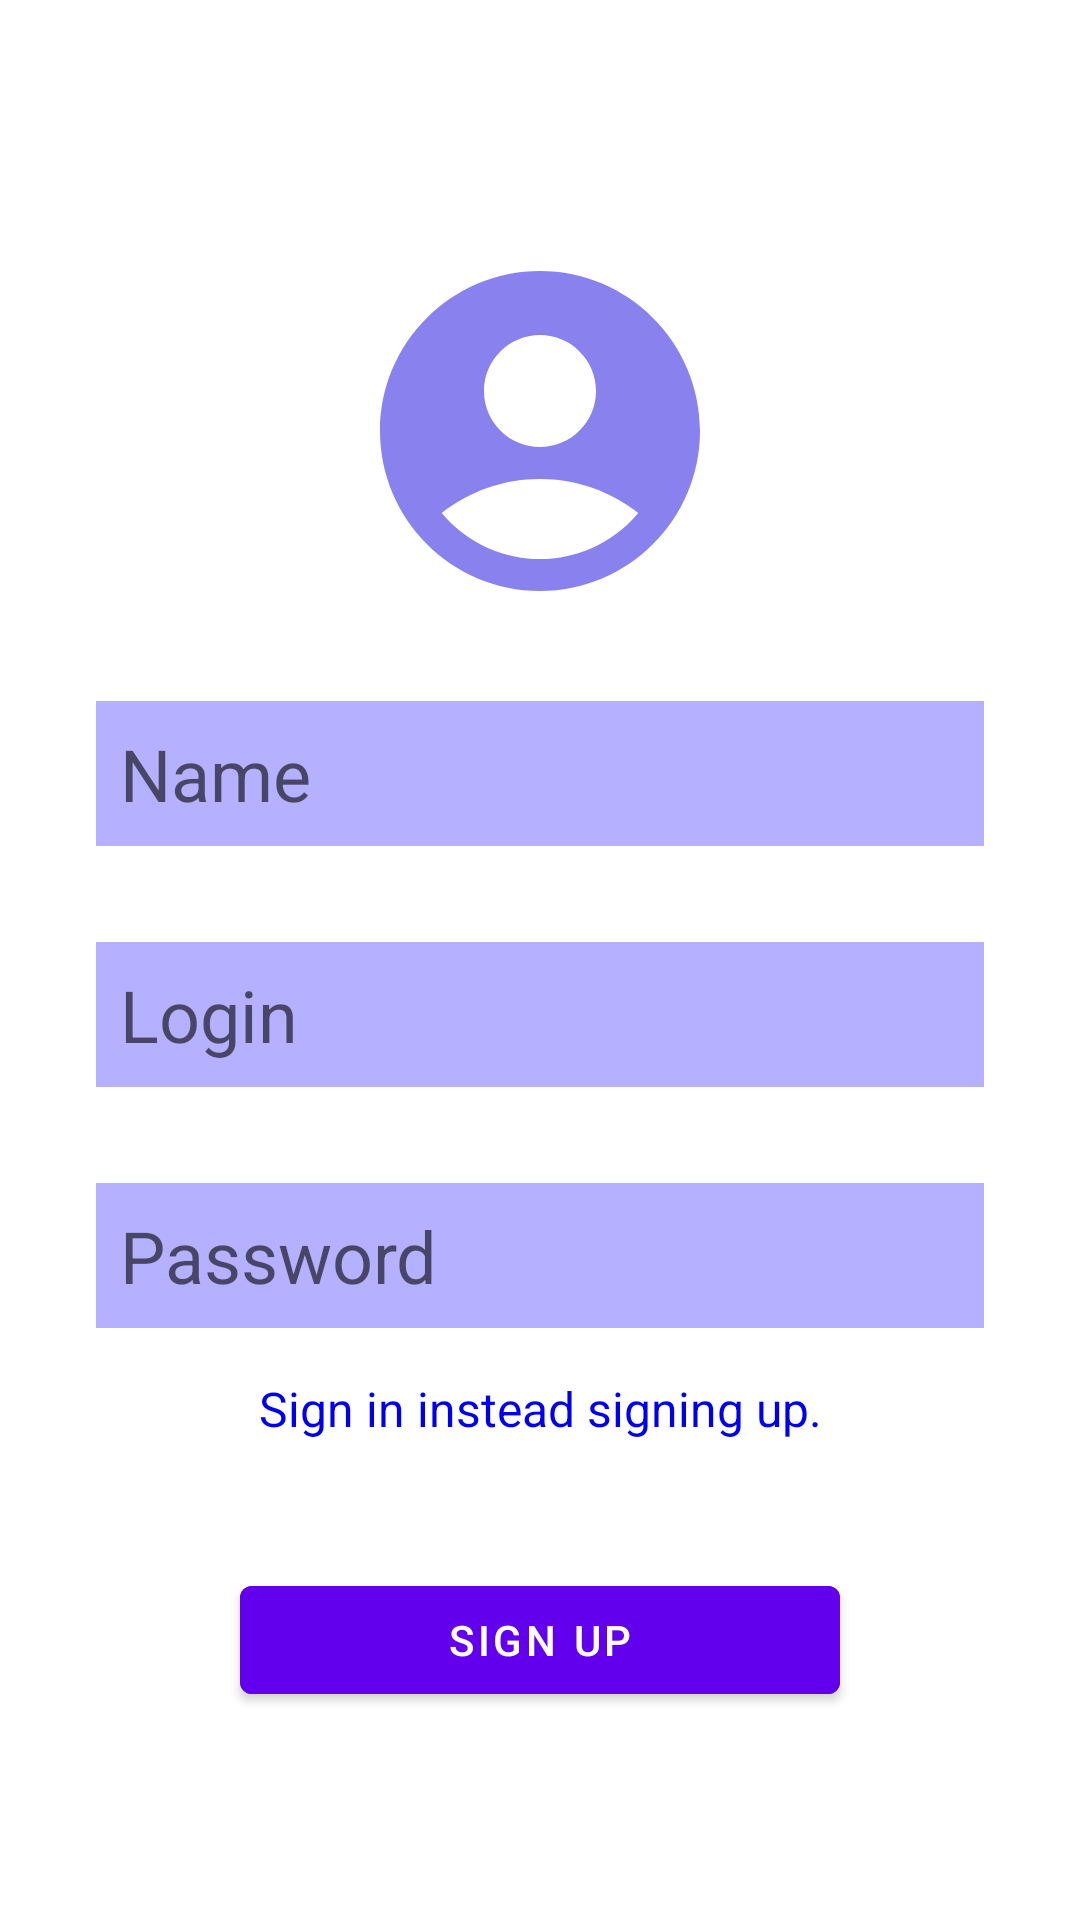

Write the Android layout XML for this screen, with the resource values it uses.
<!-- AndroidManifest.xml: application theme Theme.NeWork -->
<!-- res/layout/sign_up_fragment.xml -->
<?xml version="1.0" encoding="utf-8"?>
<androidx.constraintlayout.widget.ConstraintLayout xmlns:android="http://schemas.android.com/apk/res/android"
    xmlns:app="http://schemas.android.com/apk/res-auto"
    xmlns:tools="http://schemas.android.com/tools"
    android:layout_width="match_parent"
    android:layout_height="match_parent">

    <ImageButton
        android:id="@+id/avatar"
        android:layout_width="wrap_content"
        android:layout_height="wrap_content"
        android:layout_marginBottom="@dimen/common_dimen"
        android:backgroundTint="@color/transparent"
        android:contentDescription="@string/def_desc"
        android:src="@drawable/sign_up_avatar_128"
        app:layout_constraintBottom_toTopOf="@id/incorrectError"
        app:layout_constraintEnd_toEndOf="parent"
        app:layout_constraintStart_toStartOf="parent"
        app:layout_constraintTop_toTopOf="parent"
        app:layout_constraintVertical_chainStyle="packed" />

    <TextView
        android:id="@+id/incorrectError"
        android:layout_width="0dp"
        android:layout_height="wrap_content"
        android:layout_marginBottom="@dimen/common_small_dimen"
        android:text="@string/incorrect_msg"
        android:textColor="@color/red"
        android:layout_marginHorizontal="@dimen/medium_dimen"
        android:visibility="gone"
        app:layout_constraintBottom_toTopOf="@id/name"
        app:layout_constraintEnd_toEndOf="parent"
        app:layout_constraintStart_toStartOf="parent"
        app:layout_constraintTop_toBottomOf="@id/avatar"/>

    <TextView
        android:id="@+id/emptyError"
        android:layout_width="0dp"
        android:layout_height="wrap_content"
        android:layout_marginBottom="@dimen/common_small_dimen"
        android:text="@string/empty_error"
        android:textColor="@color/red"
        android:visibility="gone"
        android:layout_marginHorizontal="@dimen/medium_dimen"
        tools:visibility="visible"
        app:layout_constraintBottom_toTopOf="@id/name"
        app:layout_constraintEnd_toEndOf="parent"
        app:layout_constraintStart_toStartOf="parent"
        app:layout_constraintTop_toBottomOf="@id/avatar"/>

    <EditText
        android:id="@+id/name"
        android:layout_width="match_parent"
        android:layout_height="wrap_content"
        android:layout_marginHorizontal="@dimen/medium_dimen"
        android:layout_marginBottom="@dimen/medium_dimen"
        android:background="@color/purple_text_background"
        android:hint="@string/name"
        android:importantForAutofill="no"
        android:inputType="textLongMessage"
        android:padding="@dimen/common_small_dimen"
        android:textSize="@dimen/common_medium_text_dimen"
        app:layout_constraintBottom_toTopOf="@id/login"
        app:layout_constraintEnd_toEndOf="parent"
        app:layout_constraintStart_toStartOf="parent"
        app:layout_constraintTop_toBottomOf="@id/incorrectError" />

    <EditText
        android:id="@+id/login"
        android:layout_width="match_parent"
        android:layout_height="wrap_content"
        android:layout_marginHorizontal="@dimen/medium_dimen"
        android:layout_marginBottom="@dimen/medium_dimen"
        android:background="@color/purple_text_background"
        android:hint="@string/login"
        android:importantForAutofill="no"
        android:inputType="textLongMessage"
        android:padding="@dimen/common_small_dimen"
        android:textSize="@dimen/common_medium_text_dimen"
        app:layout_constraintBottom_toTopOf="@id/password"
        app:layout_constraintEnd_toEndOf="parent"
        app:layout_constraintStart_toStartOf="parent"
        app:layout_constraintTop_toBottomOf="@id/name" />

    <EditText
        android:id="@+id/password"
        android:layout_width="match_parent"
        android:layout_height="wrap_content"
        android:layout_marginHorizontal="@dimen/medium_dimen"
        android:layout_marginBottom="@dimen/medium_dimen"
        android:background="@color/purple_text_background"
        android:hint="@string/password"
        android:importantForAutofill="no"
        android:inputType="textPassword"
        android:padding="@dimen/common_small_dimen"
        android:textSize="@dimen/common_medium_text_dimen"
        app:layout_constraintBottom_toTopOf="@id/signUpButton"
        app:layout_constraintEnd_toEndOf="parent"
        app:layout_constraintStart_toStartOf="parent"
        app:layout_constraintTop_toBottomOf="@id/login" />


    <TextView
        android:id="@+id/signUpTextButton"
        android:layout_width="wrap_content"
        android:layout_height="wrap_content"
        android:layout_marginTop="@dimen/common_dimen"
        android:text="@string/sign_in_switch_msg"
        android:textColor="@color/link_def_color"
        android:textSize="@dimen/common_text_dimen"
        app:layout_constraintEnd_toEndOf="@id/password"
        app:layout_constraintStart_toStartOf="@id/password"
        app:layout_constraintTop_toBottomOf="@id/password" />

    <TextView
        android:id="@+id/internetError"
        android:layout_width="wrap_content"
        android:layout_height="wrap_content"
        android:layout_marginBottom="@dimen/common_small_dimen"
        android:text="@string/connection_error"
        android:textColor="@color/red"
        android:visibility="gone"
        app:layout_constraintBottom_toTopOf="@id/signUpButton"
        app:layout_constraintEnd_toEndOf="parent"
        app:layout_constraintStart_toStartOf="parent"
        tools:visibility="visible" />


    <com.google.android.material.button.MaterialButton
        android:id="@+id/signUpButton"
        android:layout_width="@dimen/ultra_big_dimen"
        android:layout_height="wrap_content"
        android:layout_marginTop="@dimen/big_dimen"
        android:backgroundTint="@color/purple_500"
        android:text="@string/sign_up"
        android:textColor="@color/white"
        app:layout_constraintBottom_toBottomOf="parent"
        app:layout_constraintEnd_toEndOf="parent"
        app:layout_constraintStart_toStartOf="parent"
        app:layout_constraintTop_toBottomOf="@id/password" />

    <ProgressBar
        android:id="@+id/loading"
        android:layout_width="wrap_content"
        android:layout_height="wrap_content"
        android:visibility="gone"
        app:layout_constraintBottom_toBottomOf="@id/signUpButton"
        app:layout_constraintEnd_toEndOf="@id/signUpButton"
        app:layout_constraintStart_toStartOf="@id/signUpButton"
        app:layout_constraintTop_toTopOf="@id/signUpButton"
        tools:visibility="visible" />

</androidx.constraintlayout.widget.ConstraintLayout>
<!-- resources referenced by this layout -->
<resources>
  <color name="link_def_color">#FF0000EE</color>
  <color name="purple_500">#FF6200EE</color>
  <color name="purple_text_background">#B5B0FF</color>
  <color name="red">#FA2B1B</color>
  <color name="transparent">#00000000</color>
  <color name="white">#FFFFFFFF</color>
  <dimen name="big_dimen">48dp</dimen>
  <dimen name="common_dimen">16dp</dimen>
  <dimen name="common_medium_text_dimen">24sp</dimen>
  <dimen name="common_small_dimen">8dp</dimen>
  <dimen name="common_text_dimen">16sp</dimen>
  <dimen name="medium_dimen">32dp</dimen>
  <dimen name="ultra_big_dimen">200dp</dimen>
  <!-- drawable sign_up_avatar_128 (drawable) -->
  <vector android:height="128dp" android:tint="#8982EE"
      android:viewportHeight="24" android:viewportWidth="24"
      android:width="128dp" xmlns:android="http://schemas.android.com/apk/res/android">
      <path android:fillColor="@android:color/white" android:pathData="M12,2C6.48,2 2,6.48 2,12s4.48,10 10,10s10,-4.48 10,-10S17.52,2 12,2zM12,6c1.93,0 3.5,1.57 3.5,3.5S13.93,13 12,13s-3.5,-1.57 -3.5,-3.5S10.07,6 12,6zM12,20c-2.03,0 -4.43,-0.82 -6.14,-2.88C7.55,15.8 9.68,15 12,15s4.45,0.8 6.14,2.12C16.43,19.18 14.03,20 12,20z"/>
  </vector>
  <string name="connection_error">Connection error</string>
  <string name="def_desc">Image</string>
  <string name="empty_error">Some fields are empty</string>
  <string name="incorrect_msg">Password and login can only contain numbers and latin letters</string>
  <string name="login">Login</string>
  <string name="name">Name</string>
  <string name="password">Password</string>
  <string name="sign_in_switch_msg">Sign in instead signing up.</string>
  <string name="sign_up">SIGN UP</string>
  <style name="Theme.NeWork" parent="Theme.MaterialComponents.DayNight.NoActionBar">
          
          <item name="colorPrimary">@color/purple_primary</item>
          <item name="colorPrimaryVariant">@color/purple_primary_dark</item>
          <item name="colorOnPrimary">@color/white</item>
          
          <item name="colorSecondary">@color/purple_small_button</item>
          <item name="colorSecondaryVariant">@color/purple_small_button_dark</item>
          <item name="colorOnSecondary">@color/black</item>
          
          <item name="android:statusBarColor">?attr/colorPrimaryVariant</item>
          
          <item name="android:textColor">#000000</item>
      </style>
  <color name="purple_primary">#5C50FB</color>
  <color name="purple_primary_dark">#1F1C45</color>
  <color name="purple_small_button">#8881ED</color>
  <color name="purple_small_button_dark">#6661AC</color>
  <color name="black">#FF000000</color>
</resources>
